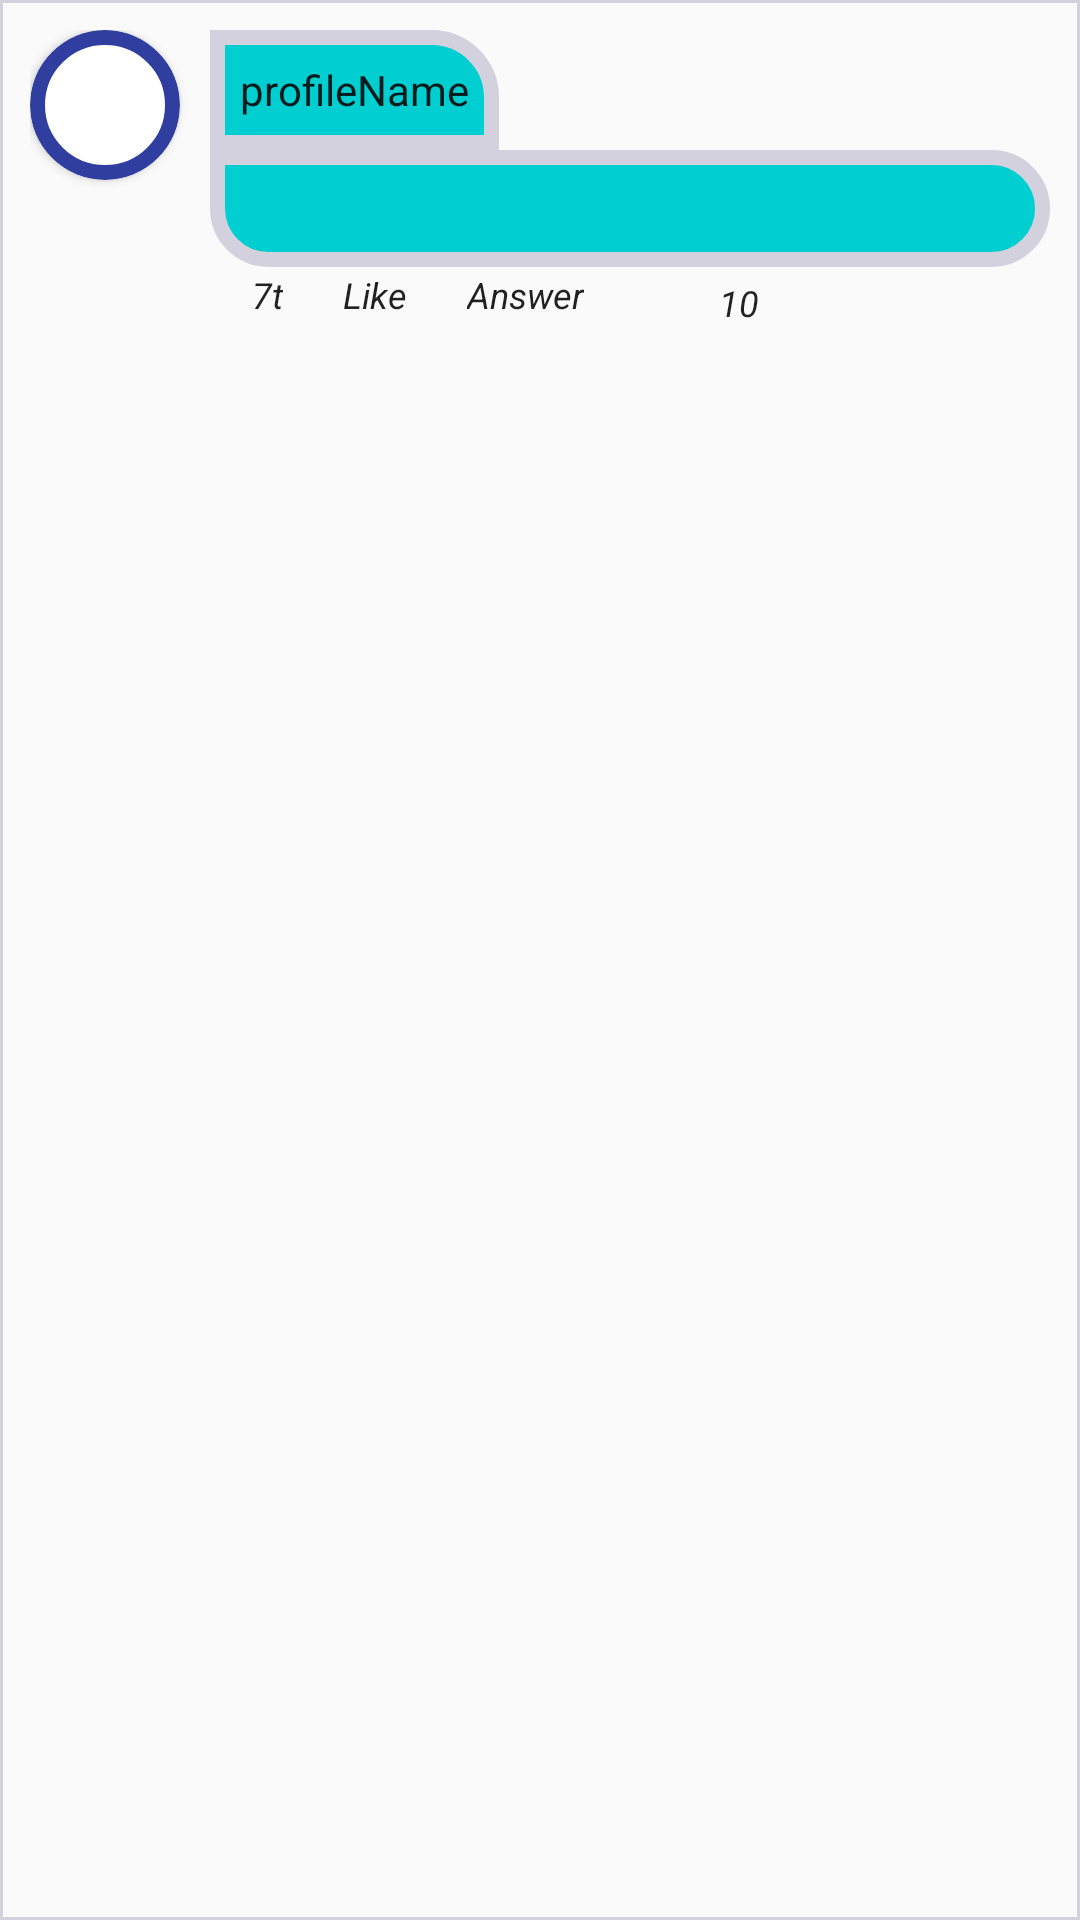

The Android layout XML behind this screen, and the referenced resources:
<!-- AndroidManifest.xml: application theme AppTheme -->
<!-- res/layout/activity_comment_list_item.xml -->
<?xml version="1.0" encoding="utf-8"?>
<RelativeLayout xmlns:android="http://schemas.android.com/apk/res/android"
    xmlns:app="http://schemas.android.com/apk/res-auto"
    xmlns:tools="http://schemas.android.com/tools"
    android:layout_width="match_parent"
    android:layout_height="wrap_content"
    android:background="@drawable/item_layout"
    >

    <android.support.v7.widget.CardView
        android:layout_width="50dp"
        android:layout_height="50dp"
        android:elevation="12dp"
        app:cardCornerRadius="40dp"
        android:shape="ring"
        android:id="@id/profileImageCardView"
        android:layout_marginRight="0dp">


        <ImageView
            android:id="@+id/profileImage"
            android:layout_width="50dp"
            android:layout_height="50dp"
            android:src="@drawable/head_profile"
            android:background="@drawable/profile_image_layout"
            android:scaleType="centerCrop"
            />

    </android.support.v7.widget.CardView>

    <EditText
        android:id="@+id/profileName"
        android:layout_width="wrap_content"
        android:layout_height="40dp"
        android:layout_toRightOf="@+id/profileImageCardView"
        android:text="profileName"
        android:paddingLeft="10dp"
        android:paddingRight="10dp"
        android:textSize="14dp"
        android:textStyle="normal"
        android:layout_marginLeft="10dp"
        android:background="@drawable/username_layout"
        android:layout_marginStart="10dp"
        android:focusableInTouchMode="false"
        android:clickable="false"
        android:cursorVisible="false"
        android:focusable="false"
        />


    <EditText
        android:layout_width="match_parent"
        android:layout_height="wrap_content"
        android:padding="10dp"
        android:layout_toRightOf="@+id/profileImageCardView"
        android:layout_below="@id/profileName"
        android:id="@+id/userCommentTextView"
        android:layout_marginLeft="10dp"
        android:textSize="14dp"
        android:textStyle="normal"
        android:background="@drawable/comment_item_layout"
        android:layout_marginStart="10dp"
        android:focusableInTouchMode="false"
        android:clickable="false"
        android:inputType="textMultiLine"
        android:cursorVisible="false"
        android:focusable="false"
        />

    <EditText
        android:id="@+id/commentItemTime"
        android:layout_width="wrap_content"
        android:layout_height="wrap_content"
        android:layout_alignLeft="@+id/userCommentTextView"
        android:layout_alignStart="@+id/userCommentTextView"
        android:layout_below="@+id/userCommentTextView"
        android:layout_marginLeft="14dp"
        android:layout_marginStart="14dp"
        android:layout_marginTop="1dp"
        android:text="7t"
        android:textSize="12dp"
        android:textStyle="italic"
        android:focusable="false"
        android:clickable="false"
        android:focusableInTouchMode="false"
        android:cursorVisible="false"
        android:background="@null"
        />

    <EditText
        android:id="@+id/likeText"
        android:layout_width="wrap_content"
        android:layout_height="wrap_content"
        android:layout_alignBaseline="@+id/commentItemTime"
        android:layout_alignBottom="@+id/commentItemTime"
        android:layout_toEndOf="@+id/commentItemTime"
        android:layout_toRightOf="@+id/commentItemTime"
        android:text="@string/likeText"
        android:textSize="12dp"
        android:layout_marginTop="1dp"
        android:layout_marginLeft="20dp"
        android:textStyle="italic"
        android:focusable="false"
        android:clickable="false"
        android:focusableInTouchMode="false"
        android:cursorVisible="false"
        android:background="@null"
        />

    <EditText
        android:id="@+id/answerText"
        android:layout_width="wrap_content"
        android:layout_height="wrap_content"
        android:layout_alignBaseline="@+id/likeText"
        android:layout_alignBottom="@+id/likeText"
        android:layout_toEndOf="@+id/likeText"
        android:layout_toRightOf="@+id/likeText"
        android:text="@string/answerText"
        android:textSize="12dp"
        android:layout_marginTop="1dp"
        android:layout_marginLeft="20dp"
        android:textStyle="italic"
        android:focusable="false"
        android:clickable="false"
        android:focusableInTouchMode="false"
        android:cursorVisible="false"
        android:background="@null"
        />

    <ImageView
        android:id="@+id/userLikeImage"
        android:layout_width="20dp"
        android:layout_height="20dp"
        android:layout_below="@+id/userCommentTextView"
        android:layout_marginLeft="20dp"
        android:layout_toEndOf="@+id/answerText"
        android:layout_toRightOf="@+id/answerText"
        android:clickable="false"
        android:cursorVisible="false"
        android:focusable="false"
        android:focusableInTouchMode="false"
        android:src="@drawable/like"
        android:text="@string/answerText"
        android:textSize="12dp"
        android:textStyle="italic"/>

    <EditText
        android:id="@+id/userNumberOfLikes"
        android:layout_width="wrap_content"
        android:layout_height="wrap_content"
        android:layout_alignBaseline="@+id/userLikeImage"
        android:layout_alignBottom="@+id/userLikeImage"
        android:layout_toEndOf="@+id/userLikeImage"
        android:layout_toRightOf="@+id/userLikeImage"
        android:text="10"
        android:textSize="12dp"
        android:layout_marginTop="1dp"
        android:layout_marginLeft="5dp"
        android:textStyle="italic"
        android:focusable="false"
        android:clickable="false"
        android:focusableInTouchMode="false"
        android:cursorVisible="false"
        android:background="@null"
        />

</RelativeLayout>
<!-- resources referenced by this layout -->
<resources>
  <!-- drawable comment_item_layout (drawable) -->
  <?xml version="1.0" encoding="utf-8"?>
  <shape xmlns:android="http://schemas.android.com/apk/res/android"
      android:shape="rectangle">
      <solid android:color="@color/commentColor"/>
      <stroke android:width="5dp"
          android:color="@color/whatUpBackgroundColor"/>
      <corners android:topRightRadius="20dp"
          android:bottomLeftRadius="20dp"
          android:bottomRightRadius="20dp"/>
  </shape>
  <!-- drawable item_layout (drawable) -->
  <?xml version="1.0" encoding="utf-8"?>
  <selector xmlns:android="http://schemas.android.com/apk/res/android"
      android:shape="rectangle" android:dither="true" android:constantSize="true">
      <item>
          <shape android:shape="rectangle">
              <padding android:bottom="20dp"
                  android:top="10dp"
                  android:left="10dp"
                  android:right="10dp"/>
      <stroke android:color="@color/whatUpBackgroundColor"
          android:width="1dp" />
          </shape>
      </item>
  </selector>
  <!-- drawable profile_image_layout (drawable) -->
  <?xml version="1.0" encoding="utf-8"?>
  <shape xmlns:android="http://schemas.android.com/apk/res/android"
      android:shape="oval"
      android:visible="true">
      <stroke android:width="5dp"
          android:color="@color/colorPrimaryDark"/>
  </shape>
  <!-- drawable username_layout (drawable) -->
  <?xml version="1.0" encoding="utf-8"?>
  <shape xmlns:android="http://schemas.android.com/apk/res/android"
      android:shape="rectangle">
      <stroke android:color="@color/whatUpBackgroundColor"
          android:width="5dp"/>
      <solid android:color="@color/commentColor" />
      <corners android:topRightRadius="20dp"
          />
  </shape>
  <string name="answerText">Answer</string>
  <string name="likeText">Like</string>
  <style name="AppTheme" parent="Theme.AppCompat.Light.DarkActionBar">
          
          <item name="colorPrimary">@color/colorPrimary</item>
          <item name="colorPrimaryDark">@color/colorPrimaryDark</item>
          <item name="colorAccent">@color/colorAccent</item>
      </style>
  <color name="commentColor">#00ced1</color>
  <color name="whatUpBackgroundColor">#D3D1DE</color>
  <color name="colorPrimaryDark">#303F9F</color>
  <color name="colorPrimary">#3F51B5</color>
  <color name="colorAccent">#FF4081</color>
</resources>
